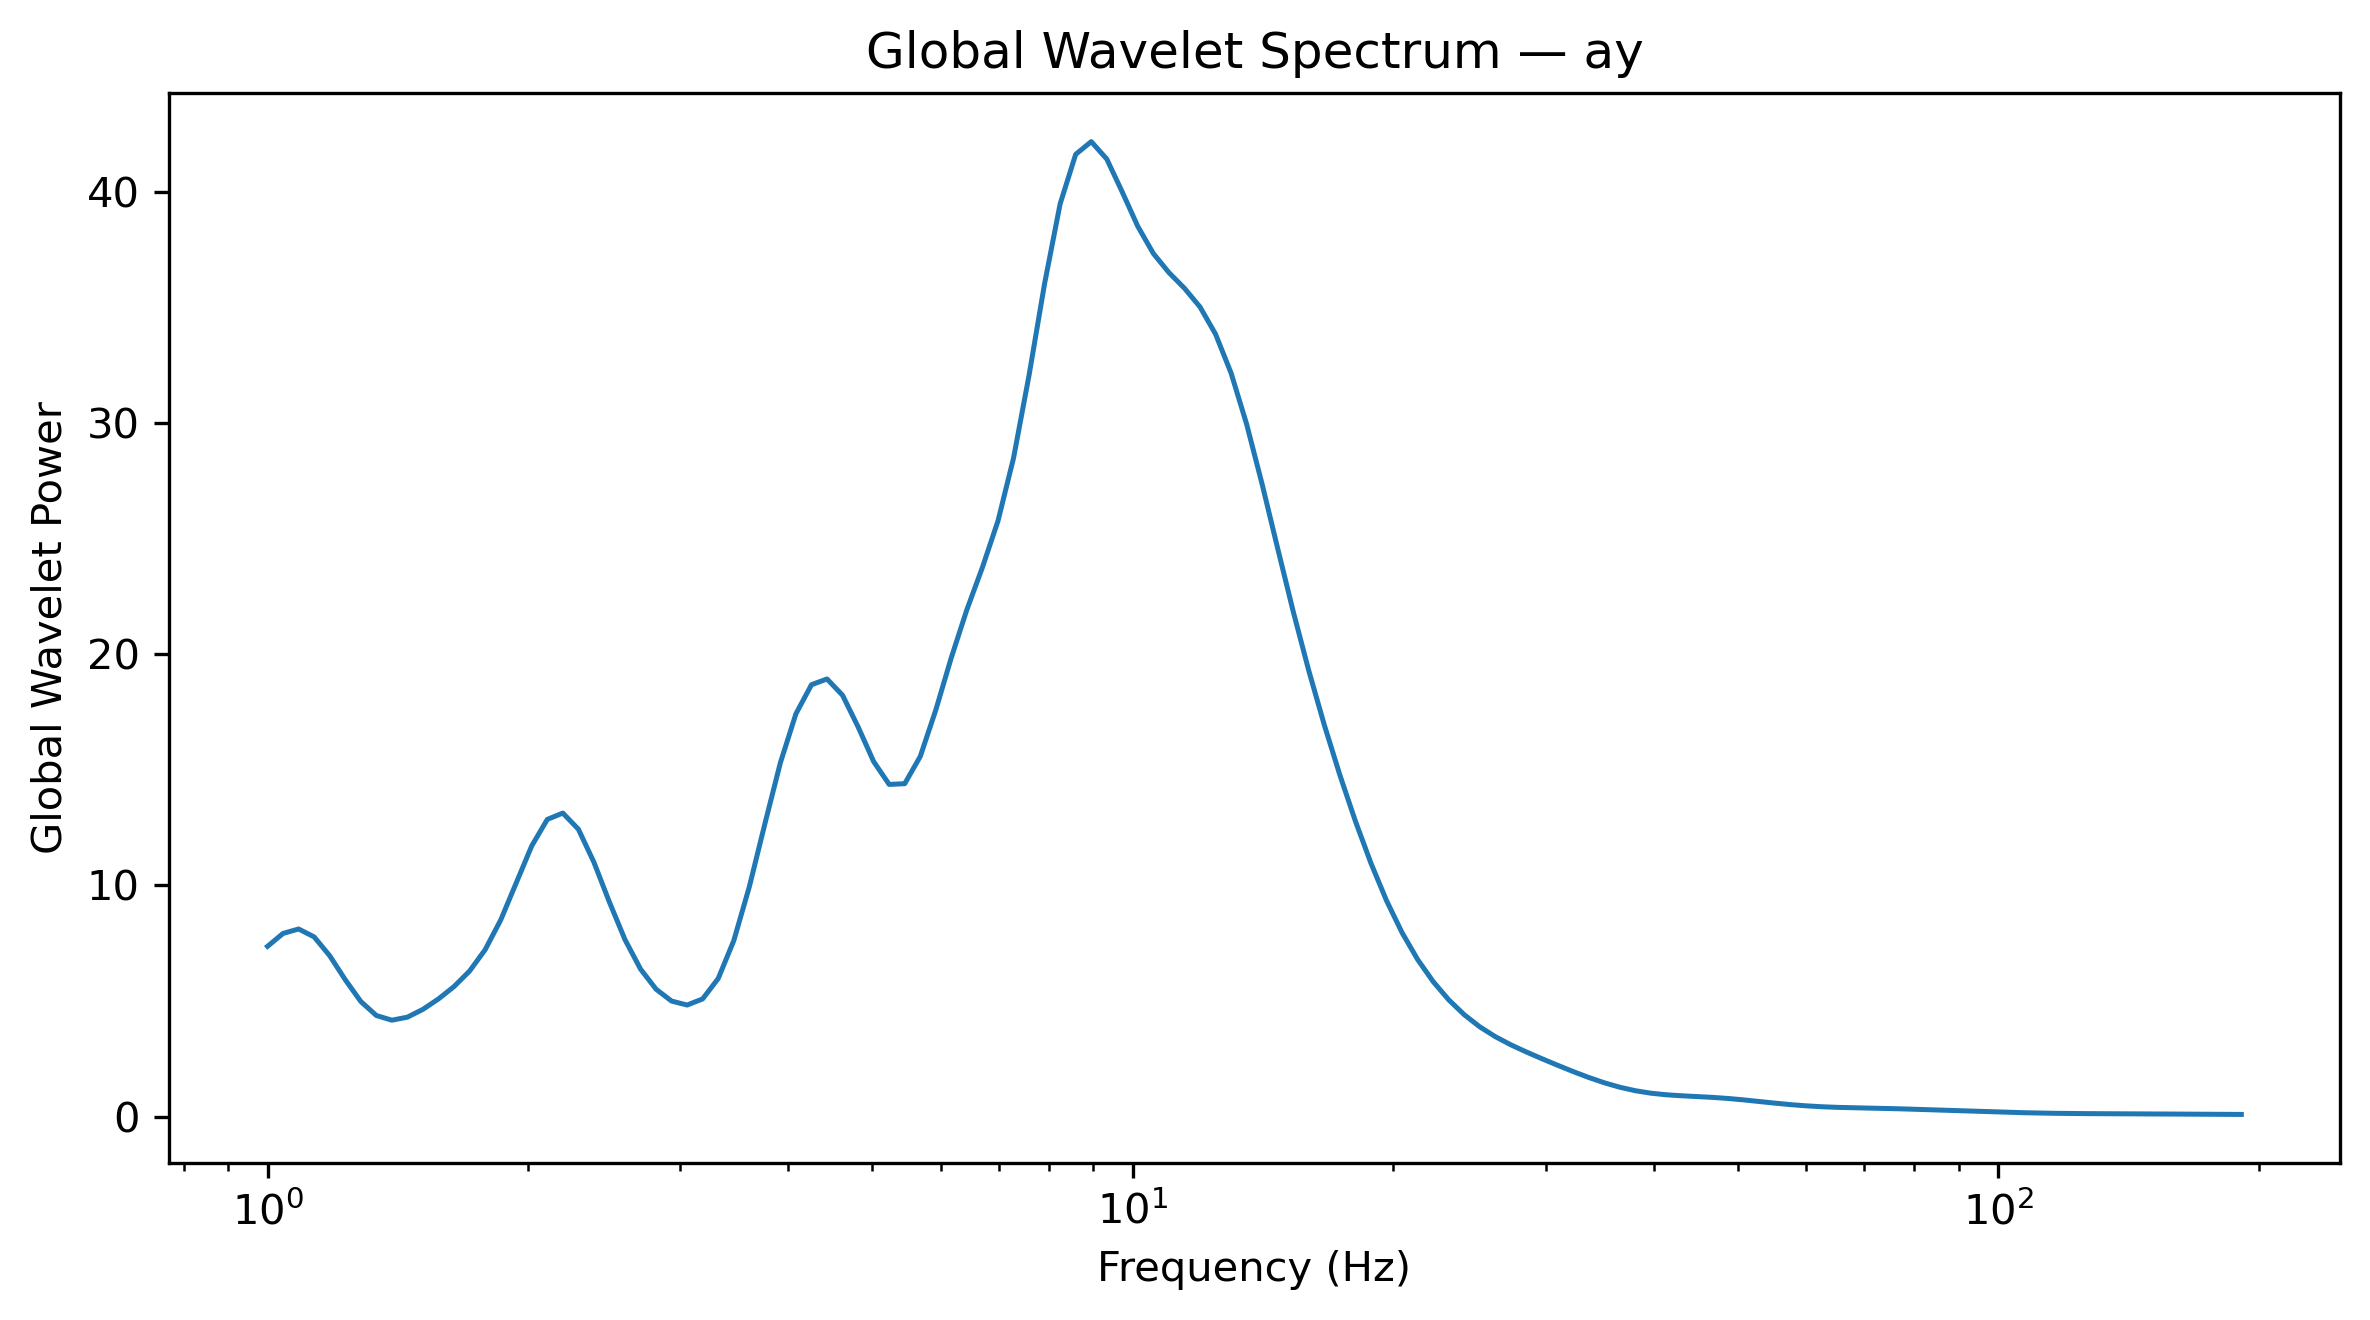

Source data for this figure (header and first rows):
Frequency_Hz, GlobalWaveletPower, GlobalWaveletAmplitude
1.0, 7.366, 2.714
1.042, 7.925, 2.815
1.086, 8.116, 2.849
1.132, 7.774, 2.788
1.18, 6.96, 2.638
1.23, 5.924, 2.434
1.282, 4.982, 2.232
1.336, 4.373, 2.091
1.392, 4.17, 2.042
1.451, 4.301, 2.074
1.512, 4.64, 2.154
1.576, 5.091, 2.256
1.643, 5.626, 2.372
1.712, 6.296, 2.509
1.784, 7.218, 2.687
1.86, 8.501, 2.916
1.938, 10.1, 3.178
2.02, 11.71, 3.422
2.105, 12.86, 3.586
2.194, 13.13, 3.624
2.287, 12.44, 3.527
2.383, 11.01, 3.318
2.484, 9.277, 3.046
2.589, 7.656, 2.767
2.698, 6.383, 2.526
2.812, 5.511, 2.348
2.931, 4.997, 2.235
3.055, 4.826, 2.197
3.183, 5.093, 2.257
3.318, 5.976, 2.445
3.458, 7.611, 2.759
3.604, 9.942, 3.153
3.756, 12.66, 3.559
3.915, 15.31, 3.913
4.08, 17.43, 4.175
4.252, 18.69, 4.323
4.432, 18.94, 4.352
4.619, 18.23, 4.27
4.814, 16.86, 4.106
5.017, 15.36, 3.919
5.229, 14.37, 3.791
5.45, 14.4, 3.795
5.68, 15.59, 3.948
5.92, 17.6, 4.195
6.17, 19.87, 4.457
6.43, 21.94, 4.684
6.702, 23.77, 4.875
6.985, 25.77, 5.077
7.28, 28.49, 5.338
7.587, 32.08, 5.664
7.908, 36.05, 6.004
8.241, 39.5, 6.285
8.589, 41.64, 6.453
8.952, 42.19, 6.495
9.33, 41.43, 6.437
9.724, 40, 6.325
10.13, 38.52, 6.206
10.56, 37.34, 6.111
11.01, 36.52, 6.043
11.47, 35.84, 5.987
... 68 more rows
